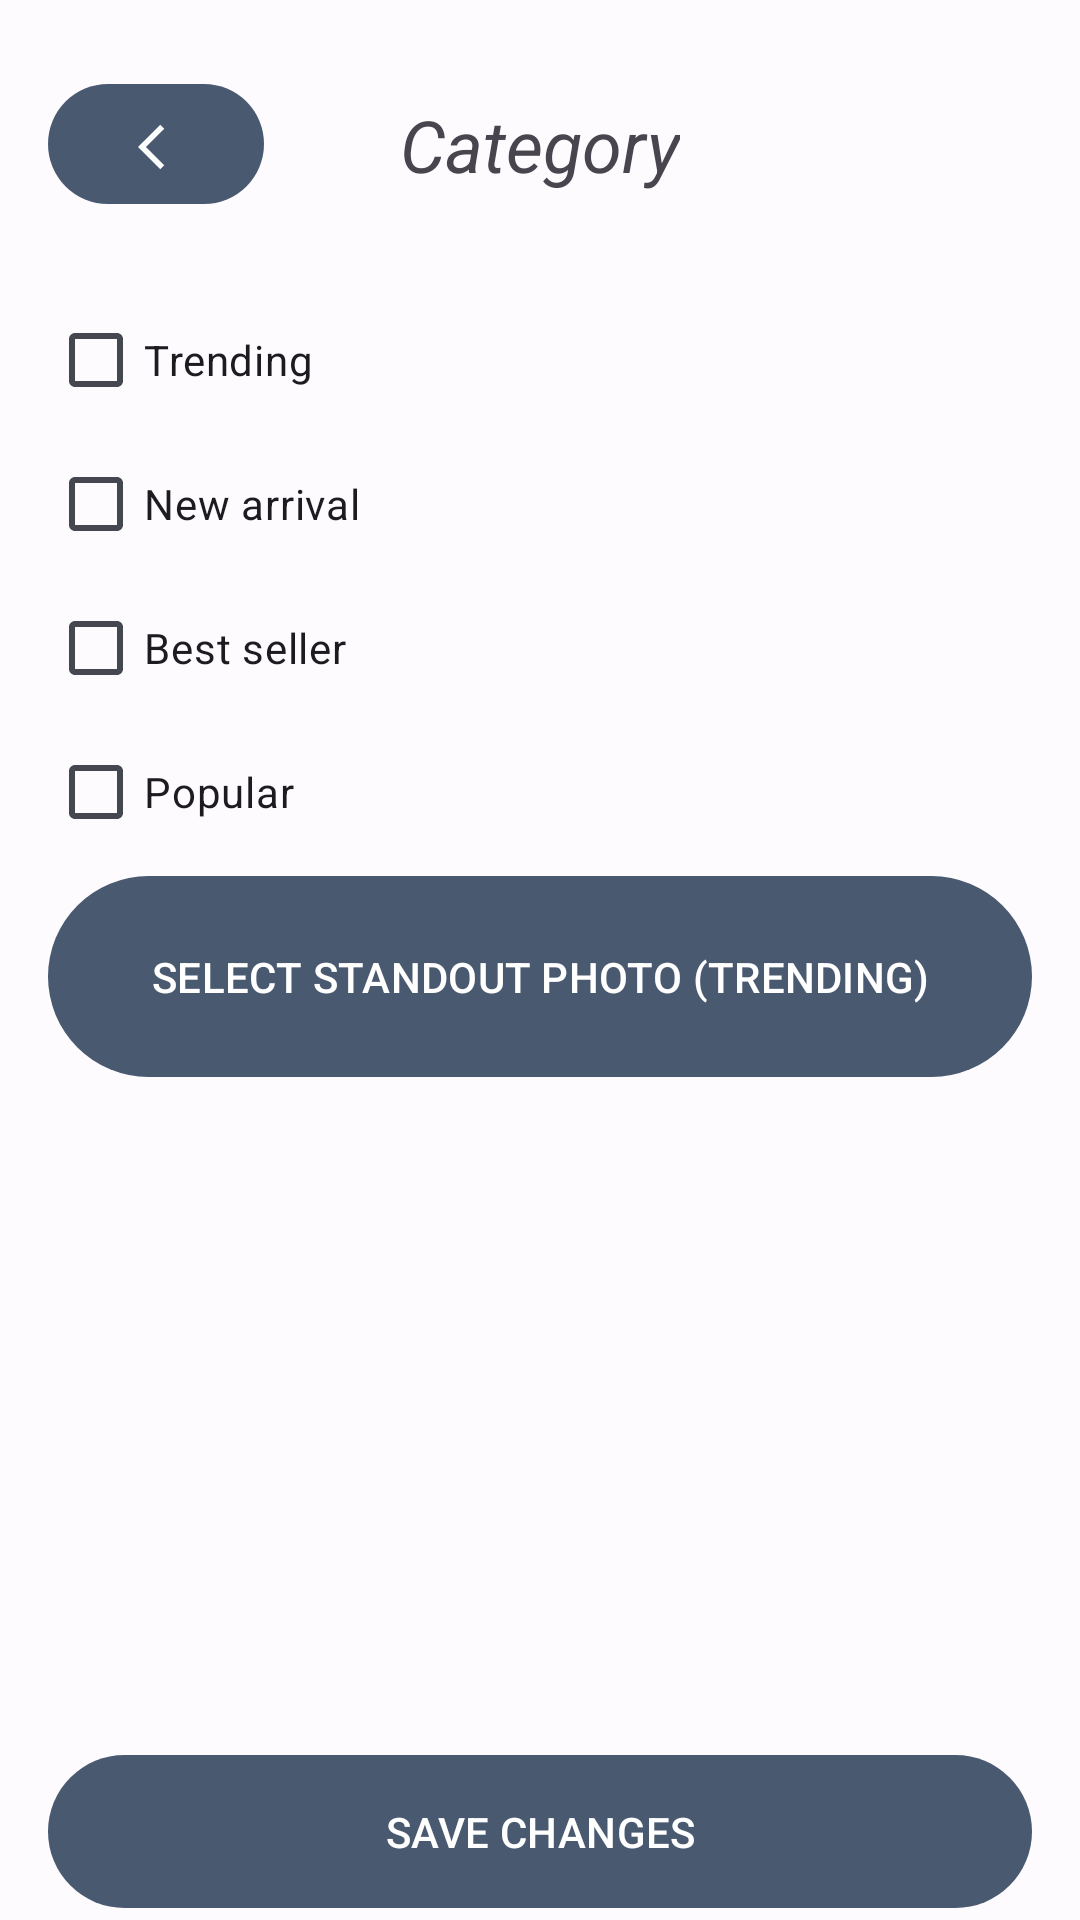

Here is an Android app screen rendered from its layout file. Give the layout XML and the strings, colors and styles it references.
<!-- AndroidManifest.xml: application theme Theme.Ecommerce -->
<!-- res/layout/fragment_product_category_manager.xml -->
<?xml version="1.0" encoding="utf-8"?>
<FrameLayout xmlns:android="http://schemas.android.com/apk/res/android"
    xmlns:tools="http://schemas.android.com/tools"
    android:layout_width="match_parent"
    android:layout_height="match_parent"
    xmlns:app="http://schemas.android.com/apk/res-auto"
    tools:context=".fragment.ProductCategoryManager">

    
    <androidx.constraintlayout.widget.ConstraintLayout
        android:layout_width="match_parent"
        android:layout_height="match_parent">

        <com.google.android.material.button.MaterialButton
            android:id="@+id/previousBtn"
            android:layout_width="72dp"
            android:layout_height="48dp"
            android:layout_marginTop="24dp"
            android:layout_marginLeft="16dp"
            android:paddingLeft="30dp"
            android:paddingTop="8dp"
            android:text="back"
            app:icon="@drawable/back_icon"
            app:layout_constraintLeft_toLeftOf="parent"
            app:layout_constraintTop_toTopOf="parent" />

        <TextView
            android:layout_width="wrap_content"
            android:layout_height="wrap_content"
            android:text="Category"
            android:textSize="24sp"
            android:textStyle="italic"
            app:layout_constraintBottom_toBottomOf="@+id/previousBtn"
            app:layout_constraintEnd_toEndOf="parent"
            app:layout_constraintStart_toStartOf="parent"
            app:layout_constraintTop_toTopOf="@+id/previousBtn" />

        <CheckBox
            android:id="@+id/cbTrending"
            android:layout_width="wrap_content"
            android:layout_height="wrap_content"
            android:layout_marginStart="16dp"
            android:layout_marginTop="96dp"
            android:hint="Must select 1 photo"
            android:text="Trending"
            app:layout_constraintStart_toStartOf="parent"
            app:layout_constraintTop_toTopOf="parent" />

        <CheckBox
            android:id="@+id/cbPopular"
            android:layout_width="wrap_content"
            android:layout_height="wrap_content"
            android:layout_marginStart="16dp"
            android:text="Popular"
            app:layout_constraintStart_toStartOf="parent"
            app:layout_constraintTop_toBottomOf="@+id/cbBestSeller" />

        <CheckBox
            android:id="@+id/cbBestSeller"
            android:layout_width="wrap_content"
            android:layout_height="wrap_content"
            android:layout_marginStart="16dp"
            android:text="Best seller"
            app:layout_constraintStart_toStartOf="parent"
            app:layout_constraintTop_toBottomOf="@+id/cbNewArrival" />

        <CheckBox
            android:id="@+id/cbNewArrival"
            android:layout_width="wrap_content"
            android:layout_height="wrap_content"
            android:layout_marginStart="16dp"
            android:text="New arrival"
            app:layout_constraintStart_toStartOf="parent"
            app:layout_constraintTop_toBottomOf="@+id/cbTrending" />

        <com.google.android.material.button.MaterialButton
            android:id="@+id/selectImageBtn"
            android:layout_width="match_parent"
            android:layout_height="wrap_content"
            android:layout_marginStart="16dp"
            android:layout_marginEnd="16dp"
            android:paddingVertical="24dp"
            android:text="SELECT STANDOUT PHOTO (TRENDING)"
            app:layout_constraintEnd_toEndOf="parent"
            app:layout_constraintHorizontal_bias="0.0"
            app:layout_constraintStart_toStartOf="parent"
            app:layout_constraintTop_toBottomOf="@+id/cbPopular" />

        <ImageView
            android:id="@+id/previewImageView"
            android:layout_width="0dp"
            android:layout_height="0dp"
            android:layout_marginStart="16dp"
            android:layout_marginTop="32dp"
            android:layout_marginEnd="16dp"
            android:layout_marginBottom="32dp"
            android:scaleType="centerCrop"
            app:layout_constraintBottom_toTopOf="@+id/publishBtn"
            app:layout_constraintEnd_toEndOf="parent"
            app:layout_constraintStart_toStartOf="parent"
            app:layout_constraintTop_toBottomOf="@+id/selectImageBtn" />

        <com.google.android.material.button.MaterialButton
            android:id="@+id/publishBtn"
            android:layout_width="match_parent"
            android:layout_height="wrap_content"
            android:layout_marginEnd="16dp"
            android:layout_marginStart="16dp"
            android:paddingVertical="16dp"
            android:text="SAVE CHANGES"
            app:layout_constraintBottom_toBottomOf="parent"
            app:layout_constraintEnd_toEndOf="parent"
            app:layout_constraintLeft_toLeftOf="parent"
            app:layout_constraintVertical_bias="0.853" />


    </androidx.constraintlayout.widget.ConstraintLayout>

</FrameLayout>
<!-- resources referenced by this layout -->
<resources>
  <!-- drawable back_icon (drawable) -->
  <vector android:alpha="0.99" android:autoMirrored="true"
      android:height="24dp" android:tint="#000000"
      android:viewportHeight="24" android:viewportWidth="24"
      android:width="24dp" xmlns:android="http://schemas.android.com/apk/res/android">
      <path android:fillColor="@android:color/white" android:pathData="M11.67,3.87L9.9,2.1 0,12l9.9,9.9 1.77,-1.77L3.54,12z"/>
  </vector>
  <color name="md_theme_light_primary">#495970</color>
  <color name="md_theme_light_onPrimary">#FFFFFF</color>
  <color name="md_theme_light_primaryContainer">#D8E2FF</color>
  <color name="md_theme_light_onPrimaryContainer">#001A41</color>
  <color name="md_theme_light_secondary">#CDCFD3</color>
  <color name="md_theme_light_onSecondary">#FFFFFF</color>
  <color name="md_theme_light_secondaryContainer">#DBE2F9</color>
  <color name="md_theme_light_onSecondaryContainer">#141B2C</color>
  <color name="md_theme_light_tertiary">#715573</color>
  <color name="md_theme_light_onTertiary">#FFFFFF</color>
  <color name="md_theme_light_tertiaryContainer">#FBD7FC</color>
  <color name="md_theme_light_onTertiaryContainer">#29132D</color>
  <color name="md_theme_light_error">#BA1A1A</color>
  <color name="md_theme_light_errorContainer">#FFDAD6</color>
  <color name="md_theme_light_onError">#FFFFFF</color>
  <color name="md_theme_light_onErrorContainer">#410002</color>
  <color name="md_theme_light_background">#FEFBFF</color>
  <color name="md_theme_light_onBackground">#1B1B1F</color>
  <color name="md_theme_light_surface">#FEFBFF</color>
  <color name="md_theme_light_onSurface">#1B1B1F</color>
  <color name="md_theme_light_surfaceVariant">#E1E2EC</color>
  <color name="md_theme_light_onSurfaceVariant">#44474F</color>
  <color name="md_theme_light_outline">#74777F</color>
  <color name="md_theme_light_inverseOnSurface">#F2F0F4</color>
  <color name="md_theme_light_inverseSurface">#303033</color>
  <color name="md_theme_light_inversePrimary">#ADC6FF</color>
</resources>
